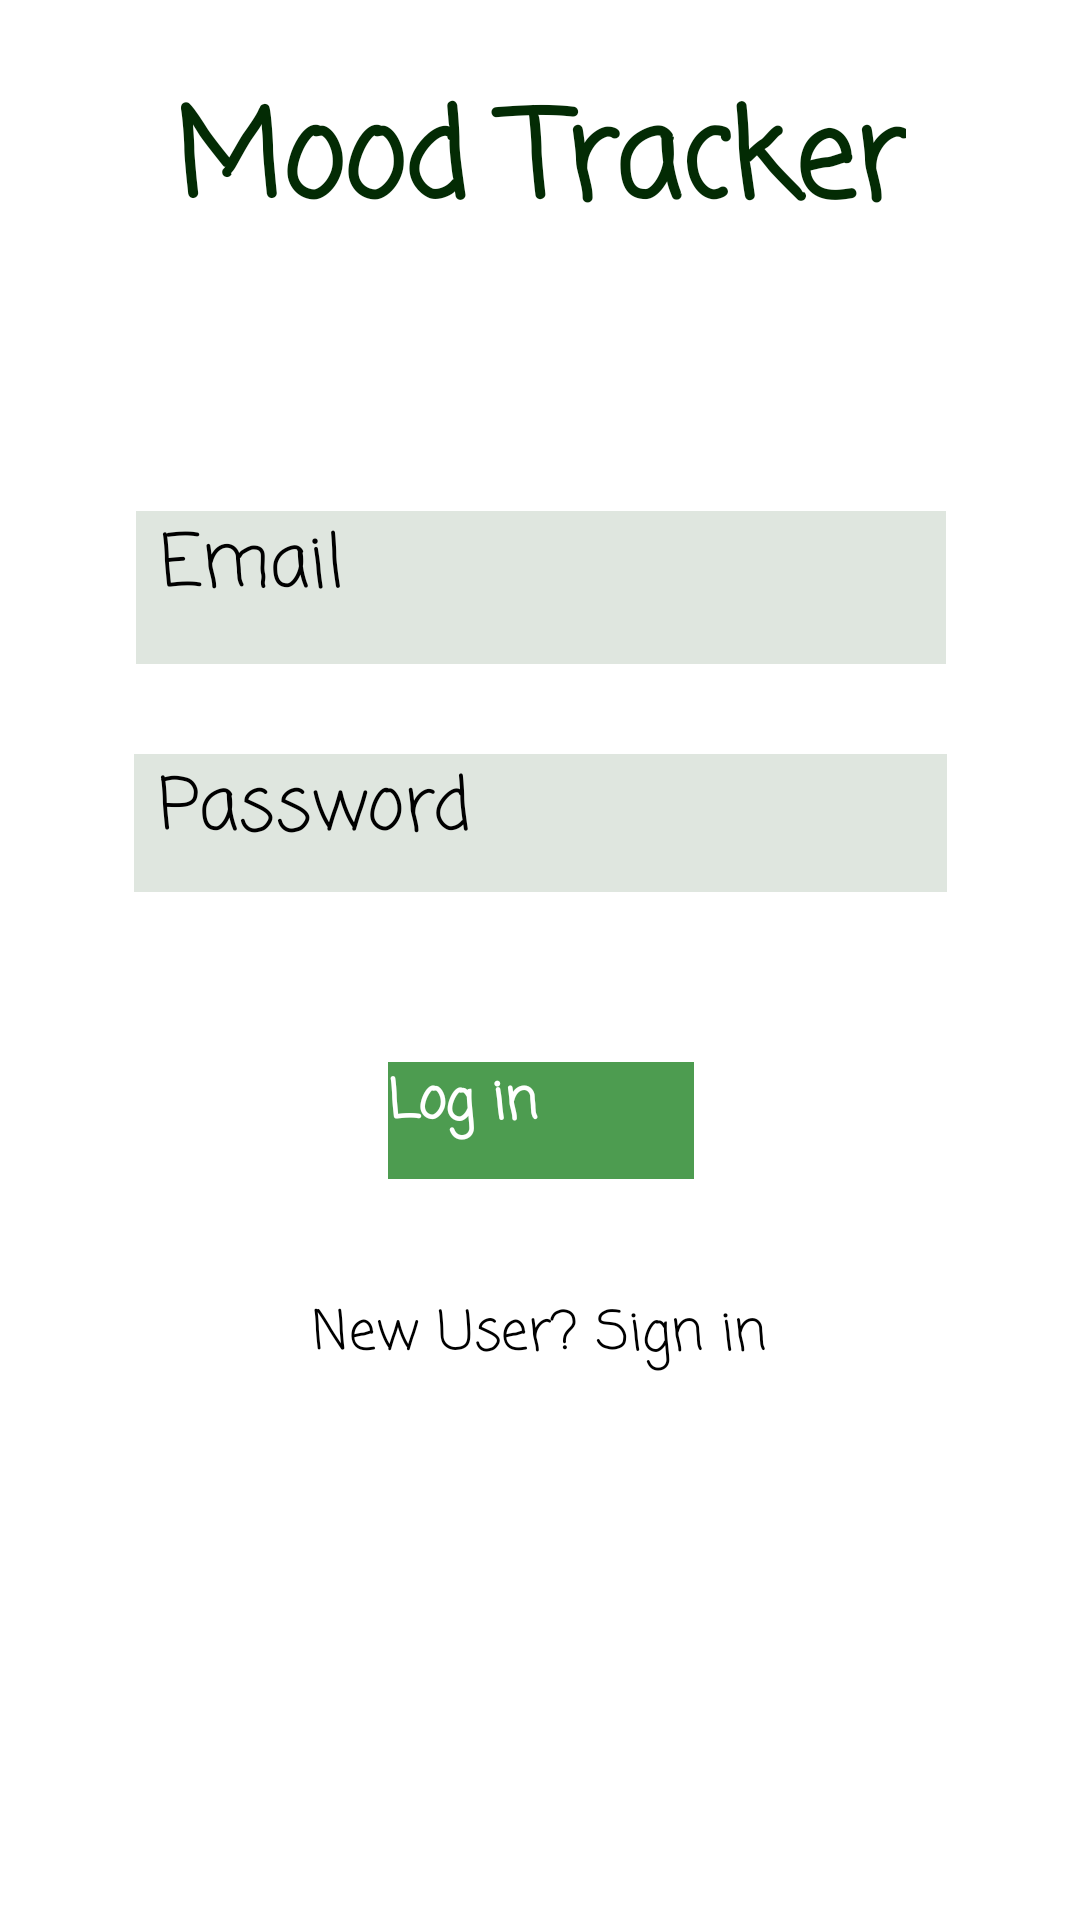

Layout XML and referenced resources for this Android screen:
<!-- AndroidManifest.xml: application theme Theme.MoodTracker -->
<!-- res/layout/activity_login.xml -->
<?xml version="1.0" encoding="utf-8"?>
<androidx.constraintlayout.widget.ConstraintLayout xmlns:android="http://schemas.android.com/apk/res/android"
    xmlns:app="http://schemas.android.com/apk/res-auto"
    xmlns:tools="http://schemas.android.com/tools"
    android:layout_width="match_parent"
    android:layout_height="match_parent"
    tools:context=".Login">

    <ProgressBar
        android:id="@+id/progressBar2"
        style="?android:attr/progressBarStyle"
        android:layout_width="70dp"
        android:layout_height="61dp"
        android:visibility="invisible"
        app:layout_constraintBottom_toBottomOf="parent"
        app:layout_constraintEnd_toEndOf="parent"
        app:layout_constraintHorizontal_bias="0.498"
        app:layout_constraintStart_toStartOf="parent"
        app:layout_constraintTop_toTopOf="parent"
        app:layout_constraintVertical_bias="0.956" />

    <TextView
        android:id="@+id/tvMoodTracker2"
        android:layout_width="wrap_content"
        android:layout_height="wrap_content"
        android:fontFamily="casual"
        android:text="Mood Tracker"
        android:textColor="#032B04"
        android:textSize="40sp"
        android:textStyle="bold"
        app:layout_constraintBottom_toBottomOf="parent"
        app:layout_constraintEnd_toEndOf="parent"
        app:layout_constraintStart_toStartOf="parent"
        app:layout_constraintTop_toTopOf="parent"
        app:layout_constraintVertical_bias="0.042" />

    <EditText
        android:id="@+id/etEmail"
        android:layout_width="270dp"
        android:layout_height="51dp"
        android:background="#DFE6DF"
        android:fontFamily="casual"
        android:hint=" Email"
        android:textSize="24sp"
        app:layout_constraintBottom_toBottomOf="parent"
        app:layout_constraintEnd_toEndOf="parent"
        app:layout_constraintHorizontal_bias="0.503"
        app:layout_constraintStart_toStartOf="parent"
        app:layout_constraintTop_toTopOf="parent"
        app:layout_constraintVertical_bias="0.289" />

    <EditText
        android:id="@+id/etPassword"
        android:layout_width="271dp"
        android:layout_height="46dp"
        android:background="#DFE6DF"
        android:fontFamily="casual"
        android:hint=" Password"
        android:textSize="24sp"
        app:layout_constraintBottom_toBottomOf="parent"
        app:layout_constraintEnd_toEndOf="parent"
        app:layout_constraintStart_toStartOf="parent"
        app:layout_constraintTop_toTopOf="parent"
        app:layout_constraintVertical_bias="0.423" />

    <Button
        android:id="@+id/btnLogin"
        android:layout_width="102dp"
        android:layout_height="39dp"
        android:background="#4D9C50"
        android:fontFamily="casual"
        android:text="Log in"
        android:textColor="#FFFFFF"
        android:textSize="18sp"
        android:textStyle="bold"
        app:layout_constraintBottom_toBottomOf="parent"
        app:layout_constraintEnd_toEndOf="parent"
        app:layout_constraintHorizontal_bias="0.501"
        app:layout_constraintStart_toStartOf="parent"
        app:layout_constraintTop_toTopOf="parent"
        app:layout_constraintVertical_bias="0.589" />

    <TextView
        android:id="@+id/tvNewUser"
        android:layout_width="wrap_content"
        android:layout_height="wrap_content"
        android:fontFamily="casual"
        android:text="New User? Sign in"
        android:textSize="18sp"
        app:layout_constraintBottom_toBottomOf="parent"
        app:layout_constraintEnd_toEndOf="parent"
        app:layout_constraintHorizontal_bias="0.498"
        app:layout_constraintStart_toStartOf="parent"
        app:layout_constraintTop_toTopOf="parent"
        app:layout_constraintVertical_bias="0.704" />

</androidx.constraintlayout.widget.ConstraintLayout>
<!-- resources referenced by this layout -->
<resources>
  <style name="Theme.MoodTracker" parent="Theme.AppCompat.Light.NoActionBar">
          
          <item name="colorPrimary">@color/purple_500</item>
          <item name="colorPrimaryVariant">#6D3FD3</item>
          <item name="colorOnPrimary">@color/black</item>
          
          <item name="colorSecondary">@color/teal_200</item>
          <item name="colorSecondaryVariant">@color/teal_200</item>
          <item name="colorOnSecondary">@color/black</item>
          
          <item name="android:statusBarColor" tools:targetApi="l">?attr/colorPrimaryVariant</item>
          
      </style>
  <color name="purple_500">#FF6200EE</color>
  <color name="black">#FF000000</color>
  <color name="teal_200">#FF03DAC5</color>
</resources>
